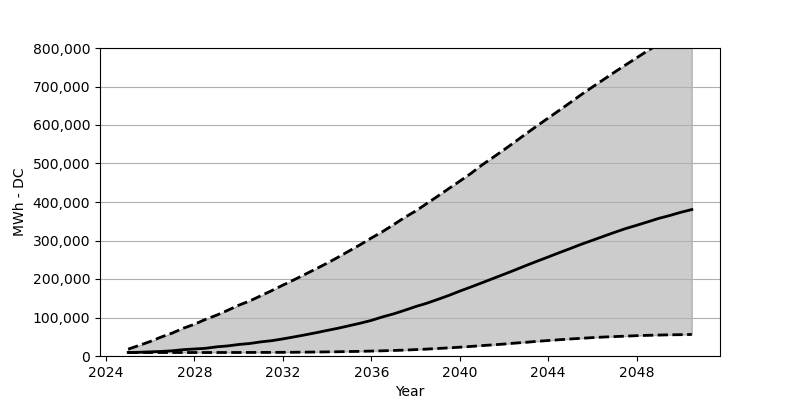

Source data for this figure (header and first rows):
Date, Low, Base, High
2025-01, 9069, 9232, 17811
2025-07, 9069, 9641, 27534
2026-01, 9069, 10785, 37747
2026-07, 9069, 11847, 49349
2027-01, 9069, 13563, 59725
2027-07, 9069, 16504, 72144
2028-01, 9069, 18220, 82439
2028-07, 9069, 19936, 95103
2029-01, 9069, 23776, 106051
2029-07, 9151, 26145, 118552
2030-01, 9151, 29903, 131869
2030-07, 9232, 32436, 142899
2031-01, 9314, 36685, 156462
2031-07, 9396, 39790, 169861
2032-01, 9559, 44447, 184078
2032-07, 9723, 49512, 197804
2033-01, 10050, 54905, 212102
2033-07, 10295, 60379, 226400
2034-01, 10703, 66425, 241107
2034-07, 11030, 72144, 256549
2035-01, 11602, 78680, 273053
2035-07, 12092, 85135, 289066
2036-01, 12827, 92407, 306469
2036-07, 13481, 101394, 322810
2037-01, 14380, 109319, 340948
2037-07, 15360, 118470, 359576
2038-01, 16586, 128356, 376489
2038-07, 17893, 136853, 395608
2039-01, 19527, 146903, 414971
2039-07, 21079, 157116, 434580
2040-01, 22877, 168472, 454107
2040-07, 24838, 179094, 473961
2041-01, 27044, 190124, 496021
2041-07, 28923, 201154, 515548
2042-01, 31047, 212265, 535647
2042-07, 33498, 223377, 556155
2043-01, 35623, 235061, 577479
2043-07, 38074, 246172, 597742
2044-01, 40198, 257202, 618086
2044-07, 42241, 268314, 638022
2045-01, 44283, 279180, 658447
2045-07, 45999, 290210, 678955
2046-01, 47715, 300505, 698727
2046-07, 49267, 310800, 717764
2047-01, 50411, 321094, 737209
2047-07, 51555, 330817, 755838
2048-01, 52780, 339477, 774466
2048-07, 53679, 348301, 792931
2049-01, 54414, 357452, 809844
2049-07, 54986, 364887, 827328
2050-01, 55395, 373303, 844894
2050-07, 55967, 380411, 860663
